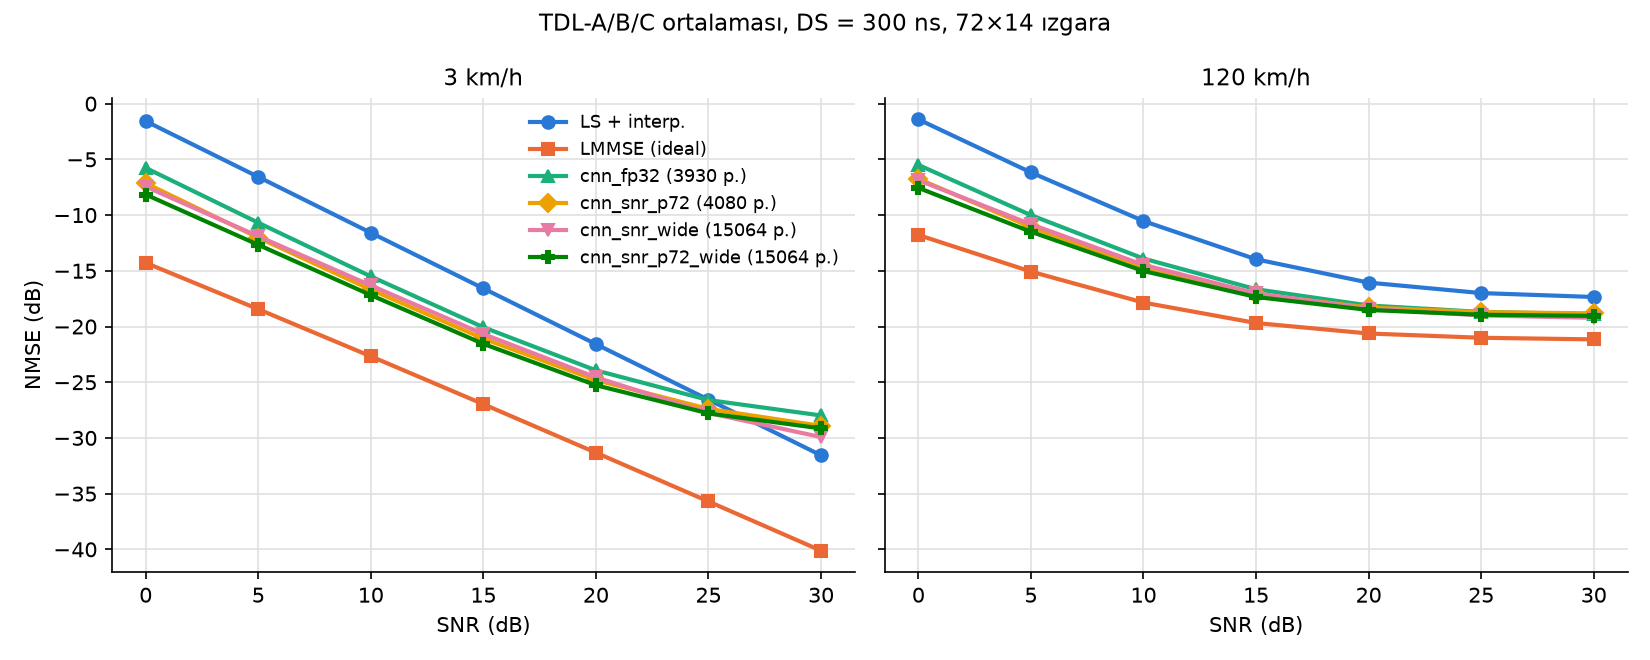

Data behind this chart, as committed beside it:
estimator, speed_kmh, snr0, snr5, snr10, snr15, snr20, snr25, snr30
LS + interp., 3, -1.570, -6.573, -11.59, -16.58, -21.58, -26.57, -31.56
LS + interp., 120, -1.413, -6.172, -10.54, -13.97, -16.06, -17, -17.35
LMMSE (ideal), 3, -14.29, -18.45, -22.68, -26.97, -31.32, -35.7, -40.12
LMMSE (ideal), 120, -11.79, -15.07, -17.85, -19.69, -20.63, -21.01, -21.16
cnn_fp32, 3, -5.764, -10.69, -15.51, -20.07, -23.94, -26.6, -27.98
cnn_fp32, 120, -5.501, -10.01, -13.9, -16.66, -18.11, -18.69, -18.89
cnn_snr_p72, 3, -7.141, -12.03, -16.69, -21.09, -24.81, -27.4, -28.92
cnn_snr_p72, 120, -6.747, -11.08, -14.7, -17.11, -18.29, -18.71, -18.82
cnn_snr_wide, 3, -7.447, -11.9, -16.32, -20.68, -24.56, -27.76, -29.92
cnn_snr_wide, 120, -6.868, -10.83, -14.47, -17.02, -18.4, -19.01, -19.22
cnn_snr_p72_wide, 3, -8.154, -12.67, -17.18, -21.56, -25.27, -27.8, -29.15
cnn_snr_p72_wide, 120, -7.558, -11.5, -15.02, -17.35, -18.52, -18.94, -19.05
